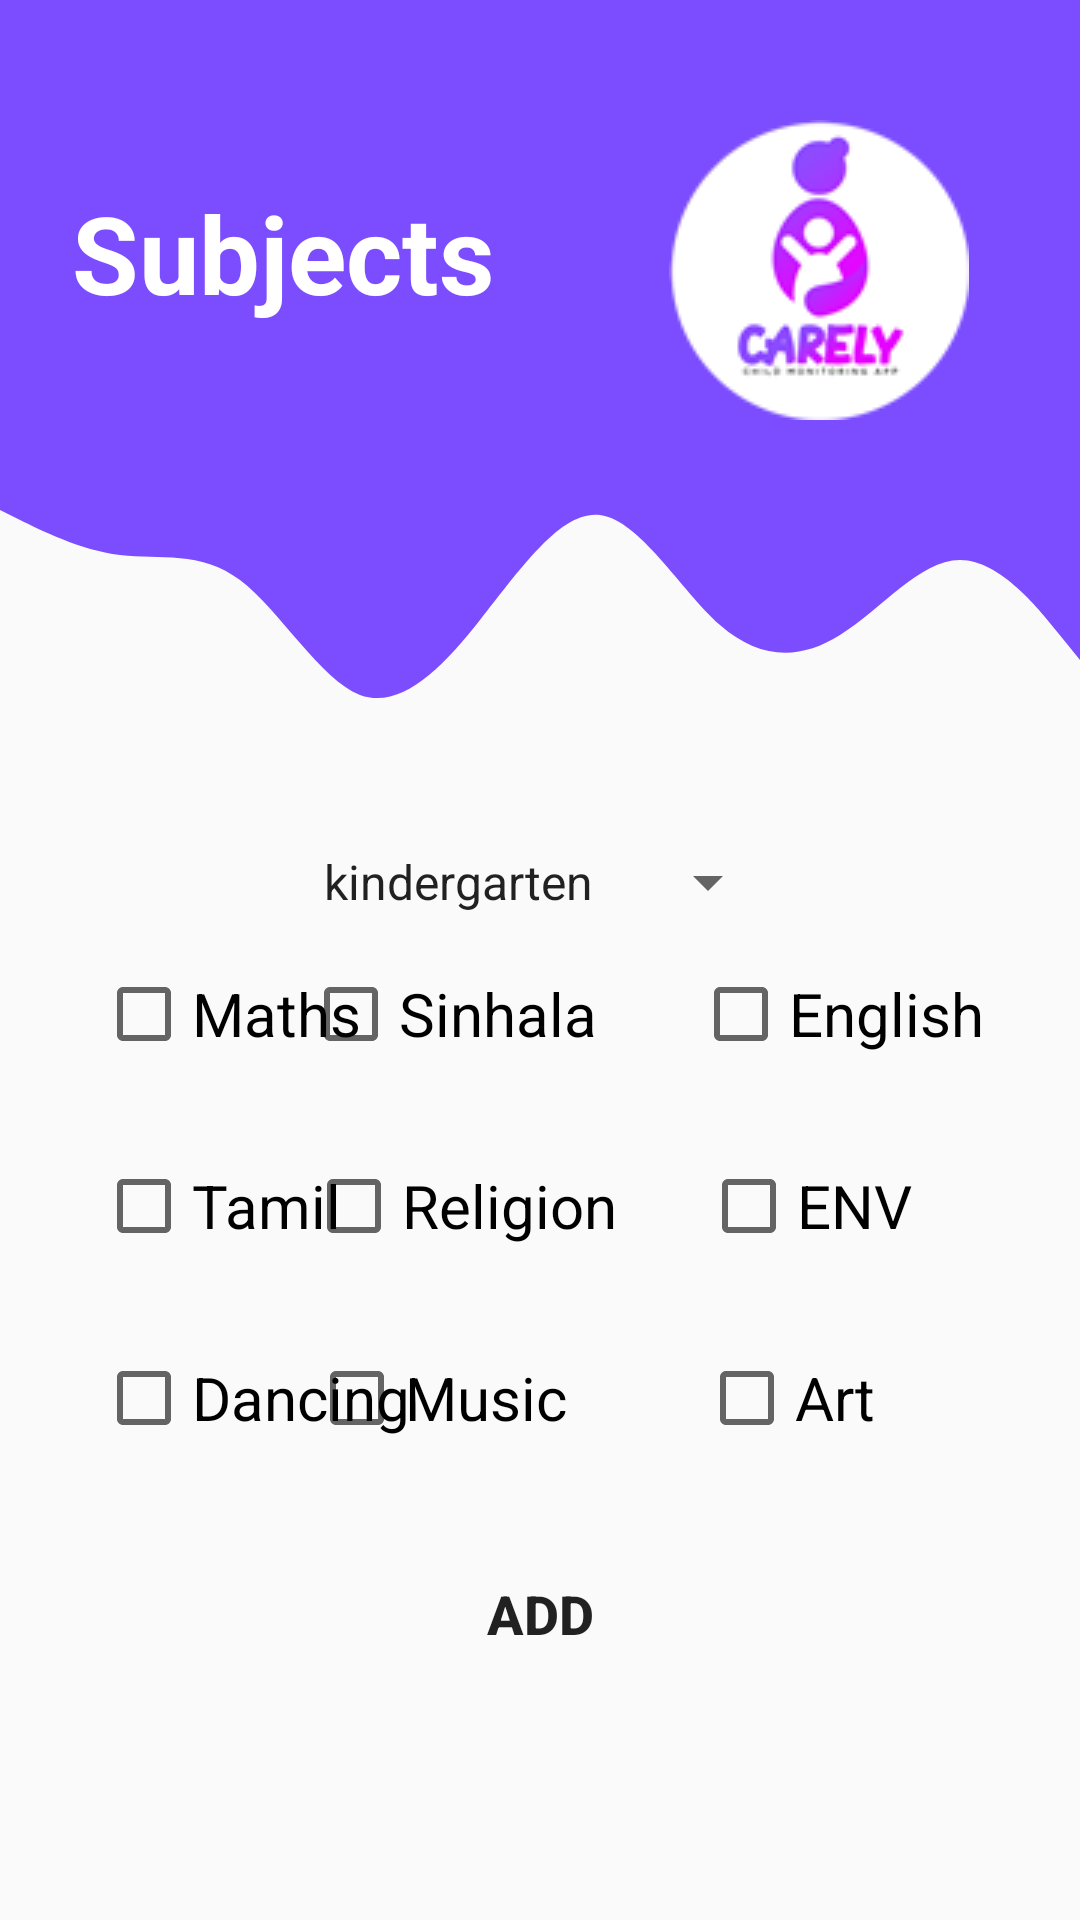

Write the Android layout XML for this screen, with the resource values it uses.
<!-- AndroidManifest.xml: application theme AppTheme -->
<!-- res/layout/activity_insert_subject.xml -->
<?xml version="1.0" encoding="utf-8"?>
<androidx.constraintlayout.widget.ConstraintLayout xmlns:android="http://schemas.android.com/apk/res/android"
    xmlns:app="http://schemas.android.com/apk/res-auto"
    xmlns:tools="http://schemas.android.com/tools"
    android:layout_width="match_parent"
    android:layout_height="match_parent"
    android:background="#0FFFFFFF"
    tools:context=".InsertSubject">

    <View
        android:id="@+id/topView"
        android:layout_width="0dp"
        android:layout_height="150dp"
        android:background="@color/purple"
        app:layout_constraintEnd_toEndOf="parent"
        app:layout_constraintHorizontal_bias="0.0"
        app:layout_constraintStart_toStartOf="parent"
        app:layout_constraintTop_toTopOf="parent" />

    <View
        android:id="@+id/view2"
        android:layout_width="0dp"
        android:layout_height="100dp"
        android:layout_marginBottom="32dp"
        android:background="@drawable/wave"
        app:layout_constraintBottom_toTopOf="@+id/list_view"
        app:layout_constraintEnd_toEndOf="parent"
        app:layout_constraintStart_toStartOf="parent"
        app:layout_constraintTop_toBottomOf="@+id/topView" />

    <TextView
        android:id="@+id/topText"
        android:layout_width="0dp"
        android:layout_height="wrap_content"
        android:layout_marginStart="24dp"
        android:layout_marginTop="60dp"
        android:autofillHints="no"
        android:text="@string/subject_heading"
        android:textColor="#FFFFFF"
        android:textSize="36sp"
        android:textStyle="bold"
        app:layout_constraintEnd_toEndOf="@+id/topView"
        app:layout_constraintHorizontal_bias="1.0"
        app:layout_constraintStart_toStartOf="@+id/topView"
        app:layout_constraintTop_toTopOf="parent" />

    <ImageView
        android:id="@+id/imageView3"
        android:layout_width="wrap_content"
        android:layout_height="wrap_content"
        android:layout_marginTop="40dp"
        app:layout_constraintEnd_toEndOf="parent"
        app:layout_constraintHorizontal_bias="0.858"
        app:layout_constraintStart_toStartOf="parent"
        app:layout_constraintTop_toTopOf="parent"
        app:srcCompat="@drawable/logo" />

    <Spinner
        android:id="@+id/spinner1"
        android:layout_width="match_parent"
        android:layout_height="wrap_content"
        android:layout_marginStart="100dp"
        android:layout_marginTop="32dp"
        android:layout_marginEnd="100dp"
        android:entries="@array/grade_arrays"
        android:prompt="@string/grade"
        app:layout_constraintEnd_toEndOf="parent"
        app:layout_constraintStart_toStartOf="parent"
        app:layout_constraintTop_toBottomOf="@+id/view2" />

    <CheckBox
        android:id="@+id/checkBox4"
        android:layout_width="wrap_content"
        android:layout_height="wrap_content"
        android:layout_marginStart="32dp"
        android:layout_marginTop="16dp"
        android:text="@string/subject_1"
        android:textSize="20sp"
        android:textStyle="normal"
        app:layout_constraintEnd_toStartOf="@+id/checkBox3"
        app:layout_constraintHorizontal_bias="0.0"
        app:layout_constraintStart_toStartOf="parent"
        app:layout_constraintTop_toBottomOf="@+id/spinner1" />

    <CheckBox
        android:id="@+id/checkBox3"
        android:layout_width="wrap_content"
        android:layout_height="wrap_content"
        android:layout_marginTop="16dp"
        android:layout_marginEnd="32dp"
        android:text="@string/subject_2"
        android:textSize="20sp"
        android:textStyle="normal"
        app:layout_constraintEnd_toStartOf="@+id/checkBox5"
        app:layout_constraintTop_toBottomOf="@+id/spinner1" />

    <CheckBox
        android:id="@+id/checkBox5"
        android:layout_width="wrap_content"
        android:layout_height="wrap_content"
        android:layout_marginTop="16dp"
        android:layout_marginEnd="32dp"
        android:text="@string/subject_3"
        android:textSize="20sp"
        android:textStyle="normal"
        app:layout_constraintEnd_toEndOf="parent"
        app:layout_constraintTop_toBottomOf="@+id/spinner1" />

    <CheckBox
        android:id="@+id/checkBox6"
        android:layout_width="wrap_content"
        android:layout_height="wrap_content"
        android:layout_marginStart="32dp"
        android:layout_marginTop="32dp"
        android:layout_marginEnd="32dp"
        android:text="@string/subject_4"
        android:textSize="20sp"
        android:textStyle="normal"
        app:layout_constraintEnd_toStartOf="@+id/checkBox7"
        app:layout_constraintHorizontal_bias="0.0"
        app:layout_constraintStart_toStartOf="parent"
        app:layout_constraintTop_toBottomOf="@+id/checkBox3" />

    <CheckBox
        android:id="@+id/checkBox7"
        android:layout_width="wrap_content"
        android:layout_height="wrap_content"
        android:layout_marginTop="32dp"
        android:layout_marginEnd="28dp"
        android:text="@string/subject_5"
        android:textSize="20sp"
        android:textStyle="normal"
        app:layout_constraintEnd_toStartOf="@+id/checkBox8"
        app:layout_constraintTop_toBottomOf="@+id/checkBox3" />

    <CheckBox
        android:id="@+id/checkBox8"
        android:layout_width="wrap_content"
        android:layout_height="wrap_content"
        android:layout_marginTop="32dp"
        android:layout_marginEnd="56dp"
        android:text="@string/subject_6"
        android:textSize="20sp"
        android:textStyle="normal"
        app:layout_constraintEnd_toEndOf="parent"
        app:layout_constraintTop_toBottomOf="@+id/checkBox3" />

    <CheckBox
        android:id="@+id/checkBox9"
        android:layout_width="wrap_content"
        android:layout_height="wrap_content"
        android:layout_marginStart="32dp"
        android:layout_marginTop="32dp"
        android:text="@string/subject_7"
        android:textSize="20sp"
        android:textStyle="normal"
        app:layout_constraintEnd_toStartOf="@+id/checkBox10"
        app:layout_constraintHorizontal_bias="0.0"
        app:layout_constraintStart_toStartOf="parent"
        app:layout_constraintTop_toBottomOf="@+id/checkBox7" />

    <CheckBox
        android:id="@+id/checkBox10"
        android:layout_width="wrap_content"
        android:layout_height="wrap_content"
        android:layout_marginTop="32dp"
        android:layout_marginEnd="44dp"
        android:text="@string/subject_8"
        android:textSize="20sp"
        android:textStyle="normal"
        app:layout_constraintEnd_toStartOf="@+id/checkBox11"
        app:layout_constraintTop_toBottomOf="@+id/checkBox7" />

    <CheckBox
        android:id="@+id/checkBox11"
        android:layout_width="wrap_content"
        android:layout_height="wrap_content"
        android:layout_marginTop="32dp"
        android:layout_marginEnd="68dp"
        android:text="@string/subject_9"
        android:textSize="20sp"
        android:textStyle="normal"
        app:layout_constraintEnd_toEndOf="parent"
        app:layout_constraintTop_toBottomOf="@+id/checkBox7" />

    <Button
        android:id="@+id/btnSubmit"
        android:layout_width="0dp"
        android:layout_height="wrap_content"
        android:layout_marginStart="32dp"
        android:layout_marginTop="32dp"
        android:layout_marginEnd="32dp"
        android:background="@drawable/round_button"
        android:text="Add"
        android:textSize="18sp"
        android:textStyle="bold"
        app:layout_constraintEnd_toEndOf="parent"
        app:layout_constraintHorizontal_bias="0.0"
        app:layout_constraintStart_toStartOf="parent"
        app:layout_constraintTop_toBottomOf="@+id/checkBox10" />


</androidx.constraintlayout.widget.ConstraintLayout>
<!-- resources referenced by this layout -->
<resources>
  <string-array name="grade_arrays">
          <item>kindergarten</item>
          <item>Grade 1</item>
          <item>Grade 2</item>
          <item>Grade 3</item>
          <item>Grade 4</item>
          <item>Grade 5</item>
      </string-array>
  <color name="purple">#7c4dff</color>
  <!-- drawable logo: png bitmap (drawable, 6508 bytes) -->
  <!-- drawable wave (drawable) -->
  <vector xmlns:android="http://schemas.android.com/apk/res/android"
      android:width="1440dp"
      android:height="320dp"
      android:viewportWidth="1440"
      android:viewportHeight="320">
    <path
        android:pathData="M0,64L26.7,74.7C53.3,85 107,107 160,112C213.3,117 267,107 320,138.7C373.3,171 427,245 480,261.3C533.3,277 587,235 640,181.3C693.3,128 747,64 800,69.3C853.3,75 907,149 960,186.7C1013.3,224 1067,224 1120,197.3C1173.3,171 1227,117 1280,117.3C1333.3,117 1387,171 1413,197.3L1440,224L1440,0L1413.3,0C1386.7,0 1333,0 1280,0C1226.7,0 1173,0 1120,0C1066.7,0 1013,0 960,0C906.7,0 853,0 800,0C746.7,0 693,0 640,0C586.7,0 533,0 480,0C426.7,0 373,0 320,0C266.7,0 213,0 160,0C106.7,0 53,0 27,0L0,0Z"
        android:fillColor="#7c4dff"/>
  </vector>
  <string name="grade">Choose a Grade</string>
  <string name="subject_1">Maths</string>
  <string name="subject_2">Sinhala</string>
  <string name="subject_3">English</string>
  <string name="subject_4">Tamil</string>
  <string name="subject_5">Religion</string>
  <string name="subject_6">ENV</string>
  <string name="subject_7">Dancing</string>
  <string name="subject_8">Music</string>
  <string name="subject_9">Art</string>
  <string name="subject_heading">Subjects</string>
  <style name="AppTheme" parent="Theme.AppCompat.Light.DarkActionBar">
          <item name="android:windowAnimationStyle">@style/WindowAnimationTransition</item>
          
          <item name="colorPrimary">@color/colorPrimary</item>
          <item name="colorPrimaryDark">@color/colorPrimaryDark</item>
          <item name="colorAccent">@color/colorAccent</item>
  
      </style>
  <style name="WindowAnimationTransition">
          <item name="android:windowEnterAnimation">@android:anim/fade_in</item>
          <item name="android:windowExitAnimation">@android:anim/fade_out</item>
      </style>
  <color name="colorPrimary">#6200EE</color>
  <color name="colorPrimaryDark">#3700B3</color>
  <color name="colorAccent">#03DAC5</color>
</resources>
